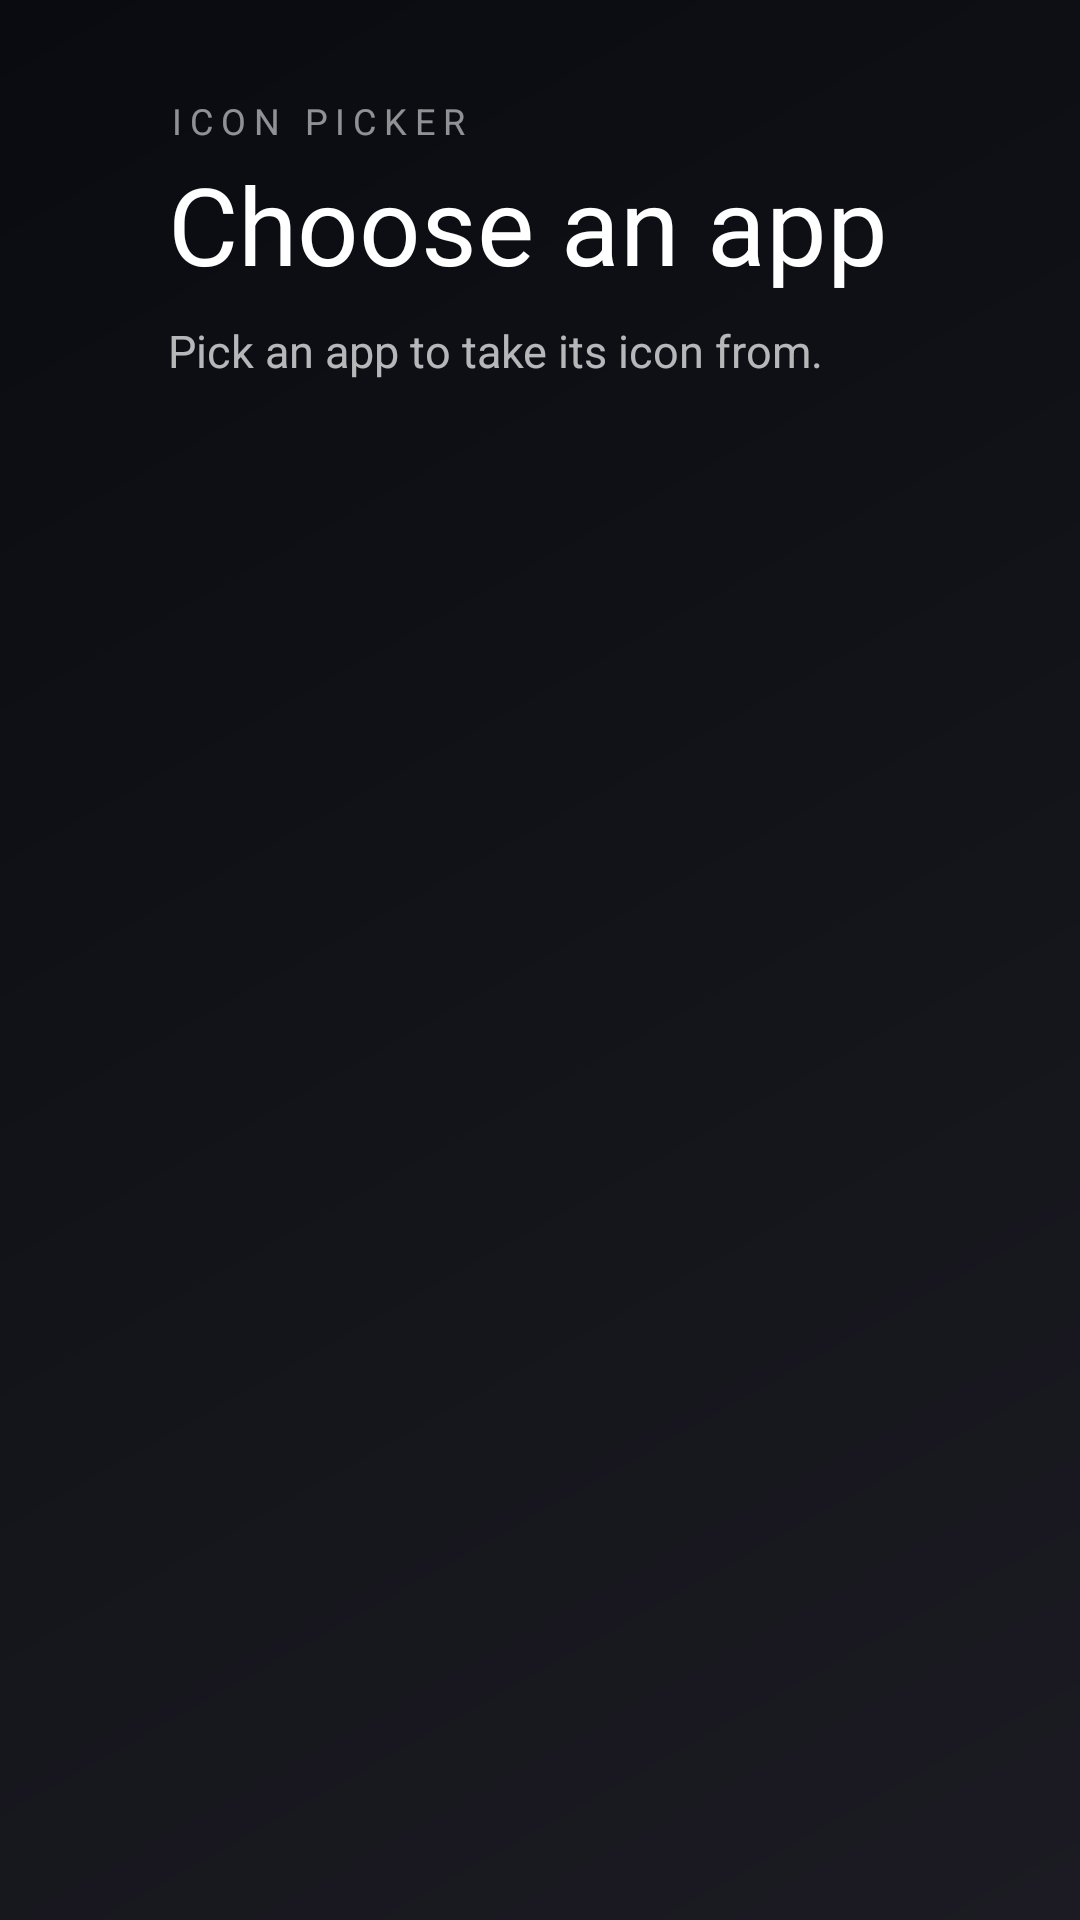

Android layout source for this screen:
<!-- AndroidManifest.xml: application theme HomeTheme -->
<!-- res/layout/activity_icon_picker.xml -->
<?xml version="1.0" encoding="utf-8"?>
<FrameLayout xmlns:android="http://schemas.android.com/apk/res/android"
    android:id="@+id/picker_root"
    android:layout_width="match_parent"
    android:layout_height="match_parent"
    android:background="#FF0A0A0C">

    <View
        android:layout_width="match_parent"
        android:layout_height="match_parent"
        android:background="@drawable/ambient_wash"
        android:importantForAccessibility="no" />

    <LinearLayout
        android:clipChildren="false"
        android:clipToPadding="false"
        android:layout_width="match_parent"
        android:layout_height="match_parent"
        android:orientation="vertical"
        android:paddingStart="56dp"
        android:paddingTop="32dp"
        android:paddingEnd="56dp"
        android:paddingBottom="28dp">

        <TextView
            android:id="@+id/picker_kicker"
            android:layout_width="wrap_content"
            android:layout_height="wrap_content"
            android:letterSpacing="0.22"
            android:text="ICON PICKER"
            android:textAllCaps="true"
            android:textColor="#8CFFFFFF"
            android:textSize="12sp" />

        <TextView
            android:id="@+id/picker_title"
            android:layout_width="wrap_content"
            android:layout_height="wrap_content"
            android:layout_marginTop="2dp"
            android:text="Choose an app"
            android:textColor="#FFFFFF"
            android:textSize="36sp" />

        <TextView
            android:id="@+id/picker_help"
            android:layout_width="wrap_content"
            android:layout_height="wrap_content"
            android:layout_marginTop="8dp"
            android:text="Pick an app to take its icon from."
            android:textColor="#B3FFFFFF"
            android:textSize="15sp" />

        <androidx.recyclerview.widget.RecyclerView
            android:id="@+id/picker_grid"
            android:layout_width="match_parent"
            android:layout_height="0dp"
            android:layout_marginTop="14dp"
            android:layout_weight="1"
            android:clipChildren="false"
            android:clipToPadding="false"
            android:paddingTop="8dp"
            android:overScrollMode="never" />
    </LinearLayout>
</FrameLayout>
<!-- resources referenced by this layout -->
<resources>
  <!-- drawable ambient_wash (drawable) -->
  <?xml version="1.0" encoding="utf-8"?>
  <shape xmlns:android="http://schemas.android.com/apk/res/android"
      android:shape="rectangle">
      <gradient
          android:angle="135"
          android:endColor="#FF090B10"
          android:startColor="#FF1C1B23"
          android:type="linear" />
  </shape>
  <style name="HomeTheme" parent="@android:style/Theme.NoTitleBar.Fullscreen">
          <item name="android:windowBackground">@android:color/black</item>
          <item name="android:colorBackground">@android:color/black</item>
          <item name="android:windowFullscreen">true</item>
          <item name="android:statusBarColor">@android:color/black</item>
          <item name="android:navigationBarColor">@android:color/black</item>
          <item name="android:defaultFocusHighlightEnabled">false</item>
      </style>
</resources>
